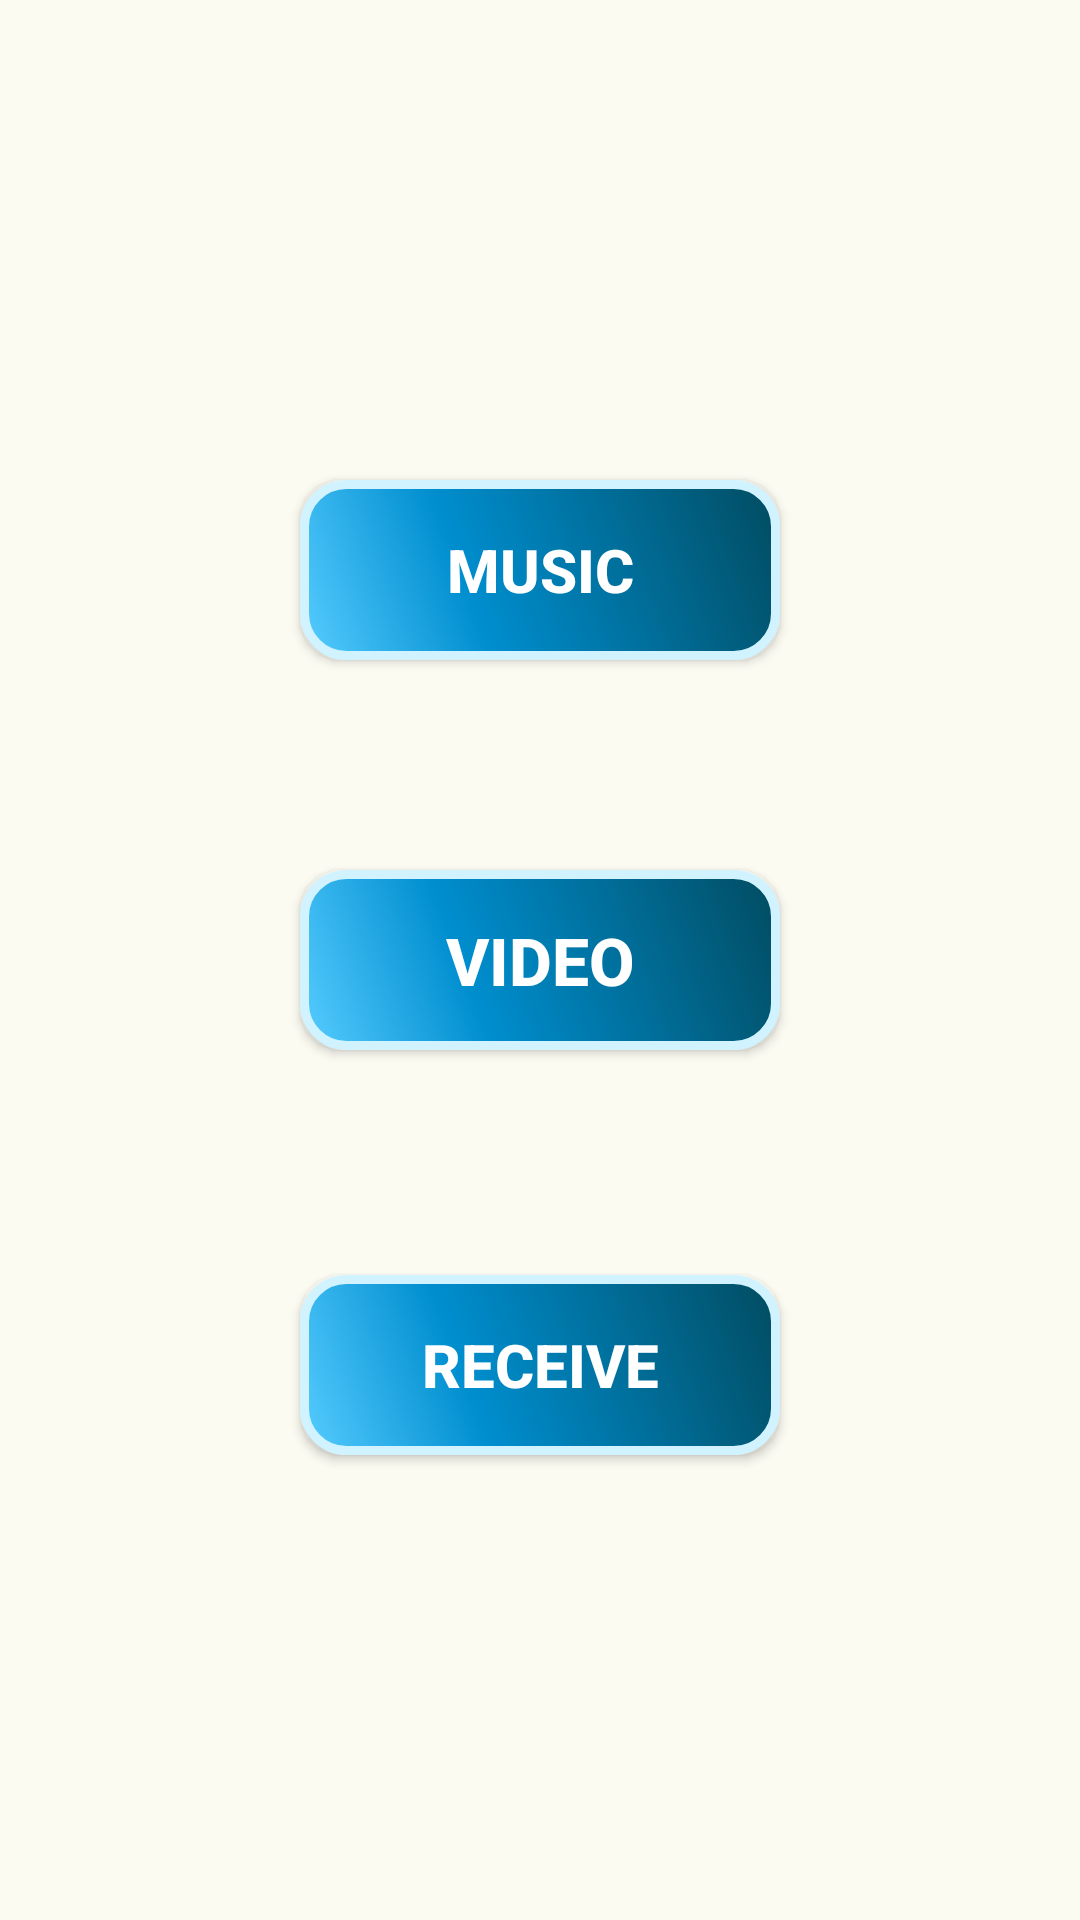

Write the Android layout XML for this screen, with the resource values it uses.
<!-- AndroidManifest.xml: application theme AppTheme -->
<!-- res/layout/activity_play_or_receive.xml -->
<?xml version="1.0" encoding="utf-8"?>
<android.support.design.widget.CoordinatorLayout
    xmlns:android="http://schemas.android.com/apk/res/android"
    xmlns:app="http://schemas.android.com/apk/res-auto"
    xmlns:tools="http://schemas.android.com/tools" android:layout_width="match_parent"
    android:layout_height="match_parent" android:fitsSystemWindows="true"
    tools:context="com.awesome.dravin.appdemo1.PlayOrReceive">

    <android.support.design.widget.AppBarLayout android:layout_height="wrap_content"
        android:layout_width="match_parent" android:theme="@style/AppTheme.AppBarOverlay">

    </android.support.design.widget.AppBarLayout>

    <include layout="@layout/content_play_or_receive" />

</android.support.design.widget.CoordinatorLayout>
<!-- res/layout/content_play_or_receive.xml (included above) -->
<?xml version="1.0" encoding="utf-8"?>
<RelativeLayout xmlns:android="http://schemas.android.com/apk/res/android"
    xmlns:app="http://schemas.android.com/apk/res-auto"
    xmlns:tools="http://schemas.android.com/tools"
    android:layout_width="match_parent"
    android:layout_height="match_parent"
    android:fitsSystemWindows="true"
    app:layout_behavior="@string/appbar_scrolling_view_behavior"
    tools:context="com.awesome.dravin.appdemo1.PlayOrReceive"
    tools:showIn="@layout/activity_play_or_receive"
    android:background="#8bfffded">

    <Button
        android:id="@+id/buttonVideo"

        android:text="Video"
        android:textColor="#FFFFFF"
        android:textSize="22sp"
        android:textStyle="bold"
        android:layout_width="160dp"
        android:layout_height="60dp"
        android:background="@drawable/buttonshape_music"
        android:layout_centerVertical="true"
        android:layout_centerHorizontal="true" />

    <Button
        android:id="@+id/buttonMusic"

        android:text="Music"
        android:textColor="#FFFFFF"
        android:textSize="20sp"
        android:textStyle="bold"
        android:layout_width="160dp"
        android:layout_height="60dp"
        android:background="@drawable/buttonshape_music"
        android:layout_marginBottom="70dp"
        android:layout_above="@+id/buttonVideo"
        android:layout_centerHorizontal="true" />

    <Button
        android:id="@+id/buttonReceive"

        android:text="Receive"
        android:textColor="#FFFFFF"
        android:textSize="20sp"
        android:textStyle="bold"
        android:layout_width="160dp"
        android:layout_height="60dp"
        android:background="@drawable/buttonshape_music"
        android:layout_marginTop="75dp"
        android:layout_below="@+id/buttonVideo"
        android:layout_alignStart="@+id/buttonMusic" />
</RelativeLayout>
<!-- resources referenced by this layout -->
<resources>
  <!-- drawable buttonshape_music (drawable) -->
  <?xml version="1.0" encoding="utf-8"?>
  <shape xmlns:android="http://schemas.android.com/apk/res/android"
      android:shape="rectangle">
      <corners android:radius="14dp" />
      <gradient
          android:angle="45"
          android:centerColor="#008ecf"
          android:centerX="35%"
          android:endColor="#014c61"
          android:startColor="#56ccff"
          android:type="linear" />
      <padding
          android:bottom="0dp"
          android:left="0dp"
          android:right="0dp"
          android:top="0dp" />
      <size
          android:width="160dp"
          android:height="60dp" />
      <stroke
          android:width="3dp"
          android:color="#d0f3ff" />
  </shape>
  <style name="AppTheme.AppBarOverlay" parent="ThemeOverlay.AppCompat.Dark.ActionBar" />
  <style name="AppTheme" parent="Theme.AppCompat.Light.DarkActionBar">
          
          <item name="colorPrimary">@color/Color_2</item>
          <item name="colorPrimaryDark">@color/Color_1</item>
          <item name="colorAccent">@color/Color_3</item>
      </style>
  <color name="Color_2">#0899ca</color>
  <color name="Color_1">#0189b9</color>
  <color name="Color_3">#0791bf</color>
</resources>
